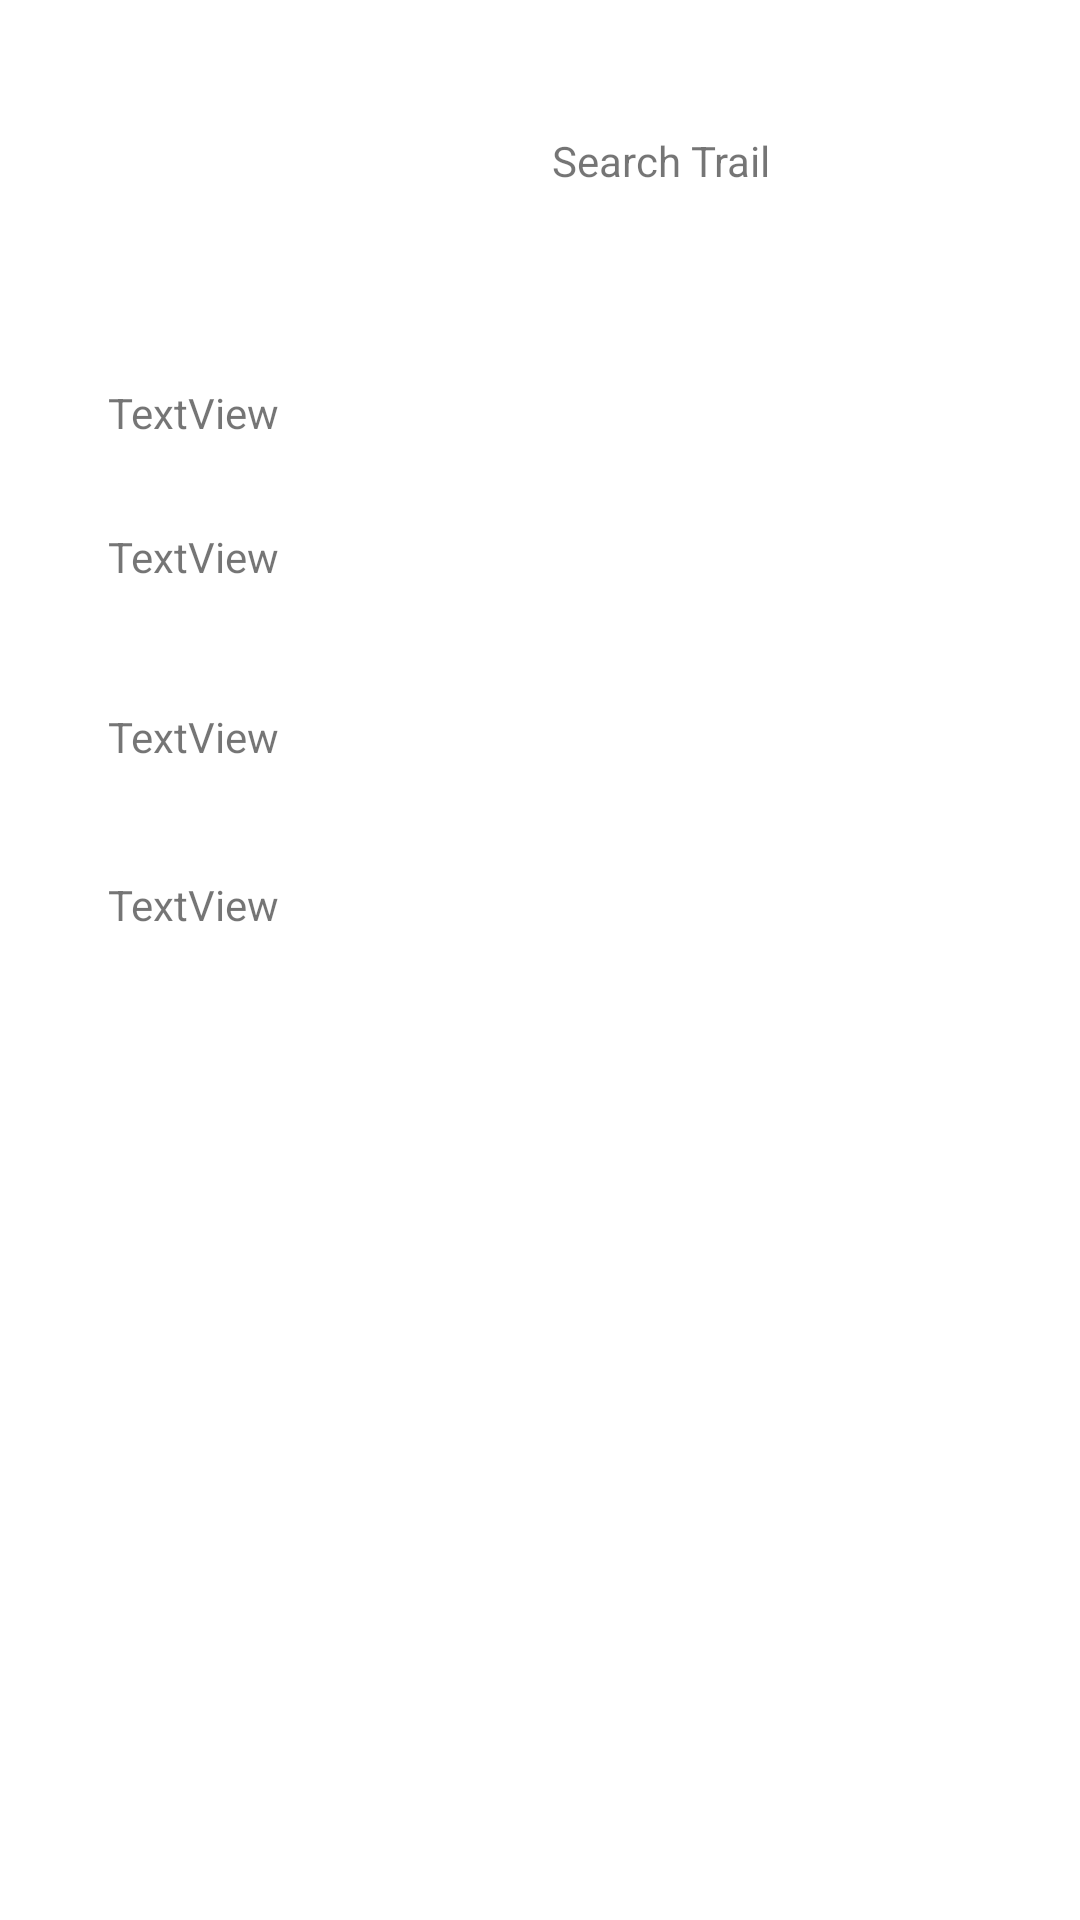

Write the Android layout XML for this screen, with the resource values it uses.
<!-- AndroidManifest.xml: application theme Theme.Hikr_341_proj -->
<!-- res/layout/activity_search_trail.xml -->
<?xml version="1.0" encoding="utf-8"?>
<androidx.constraintlayout.widget.ConstraintLayout xmlns:android="http://schemas.android.com/apk/res/android"
    xmlns:app="http://schemas.android.com/apk/res-auto"
    xmlns:tools="http://schemas.android.com/tools"
    android:layout_width="match_parent"
    android:layout_height="match_parent"
    tools:context=".SearchTrail">


    <TextView
        android:id="@+id/textView4"
        android:layout_width="wrap_content"
        android:layout_height="wrap_content"
        android:layout_marginStart="184dp"
        android:layout_marginTop="44dp"
        android:text="Search Trail"
        app:layout_constraintStart_toStartOf="parent"
        app:layout_constraintTop_toTopOf="parent" />

    <TextView
        android:id="@+id/textView5"
        android:layout_width="wrap_content"
        android:layout_height="wrap_content"
        android:layout_marginStart="36dp"
        android:layout_marginTop="128dp"
        android:text="TextView"
        app:layout_constraintStart_toStartOf="parent"
        app:layout_constraintTop_toTopOf="parent" />

    <TextView
        android:id="@+id/textView6"
        android:layout_width="wrap_content"
        android:layout_height="wrap_content"
        android:layout_marginStart="36dp"
        android:layout_marginTop="176dp"
        android:text="TextView"
        app:layout_constraintStart_toStartOf="parent"
        app:layout_constraintTop_toTopOf="parent" />

    <TextView
        android:id="@+id/textView7"
        android:layout_width="wrap_content"
        android:layout_height="wrap_content"
        android:layout_marginStart="36dp"
        android:layout_marginTop="236dp"
        android:text="TextView"
        app:layout_constraintStart_toStartOf="parent"
        app:layout_constraintTop_toTopOf="parent" />

    <TextView
        android:id="@+id/textView8"
        android:layout_width="wrap_content"
        android:layout_height="wrap_content"
        android:layout_marginStart="36dp"
        android:layout_marginTop="292dp"
        android:text="TextView"
        app:layout_constraintStart_toStartOf="parent"
        app:layout_constraintTop_toTopOf="parent" />

    <Spinner
        android:id="@+id/spinner"
        android:layout_width="146dp"
        android:layout_height="26dp"
        android:layout_marginStart="248dp"
        android:layout_marginTop="120dp"
        app:layout_constraintStart_toStartOf="parent"
        app:layout_constraintTop_toTopOf="parent" />

    <Spinner
        android:id="@+id/spinner2"
        android:layout_width="144dp"
        android:layout_height="30dp"
        android:layout_marginStart="248dp"
        android:layout_marginTop="164dp"
        app:layout_constraintStart_toStartOf="parent"
        app:layout_constraintTop_toTopOf="parent" />

    <Spinner
        android:id="@+id/spinner3"
        android:layout_width="136dp"
        android:layout_height="28dp"
        android:layout_marginStart="256dp"
        android:layout_marginTop="228dp"
        app:layout_constraintStart_toStartOf="parent"
        app:layout_constraintTop_toTopOf="parent" />

    <Spinner
        android:id="@+id/spinner4"
        android:layout_width="137dp"
        android:layout_height="34dp"
        android:layout_marginStart="256dp"
        android:layout_marginTop="284dp"
        app:layout_constraintStart_toStartOf="parent"
        app:layout_constraintTop_toTopOf="parent" />

</androidx.constraintlayout.widget.ConstraintLayout>
<!-- resources referenced by this layout -->
<resources>
  <style name="Theme.Hikr_341_proj" parent="Theme.MaterialComponents.DayNight.DarkActionBar">
          
          <item name="colorPrimary">@color/purple_500</item>
          <item name="colorPrimaryVariant">@color/purple_700</item>
          <item name="colorOnPrimary">@color/white</item>
          
          <item name="colorSecondary">@color/teal_200</item>
          <item name="colorSecondaryVariant">@color/teal_700</item>
          <item name="colorOnSecondary">@color/black</item>
          
          <item name="android:statusBarColor" tools:targetApi="l">?attr/colorPrimaryVariant</item>
          
      </style>
  <!-- not gathered from this repository: default colours our renderer supplied (Android Studio template values) -->
  <color name="purple_500">#FF6200EE</color>
  <color name="purple_700">#FF3700B3</color>
  <color name="teal_200">#FF03DAC5</color>
  <color name="teal_700">#FF018786</color>
  <color name="black">#FF000000</color>
  <color name="white">#FFFFFFFF</color>
</resources>
